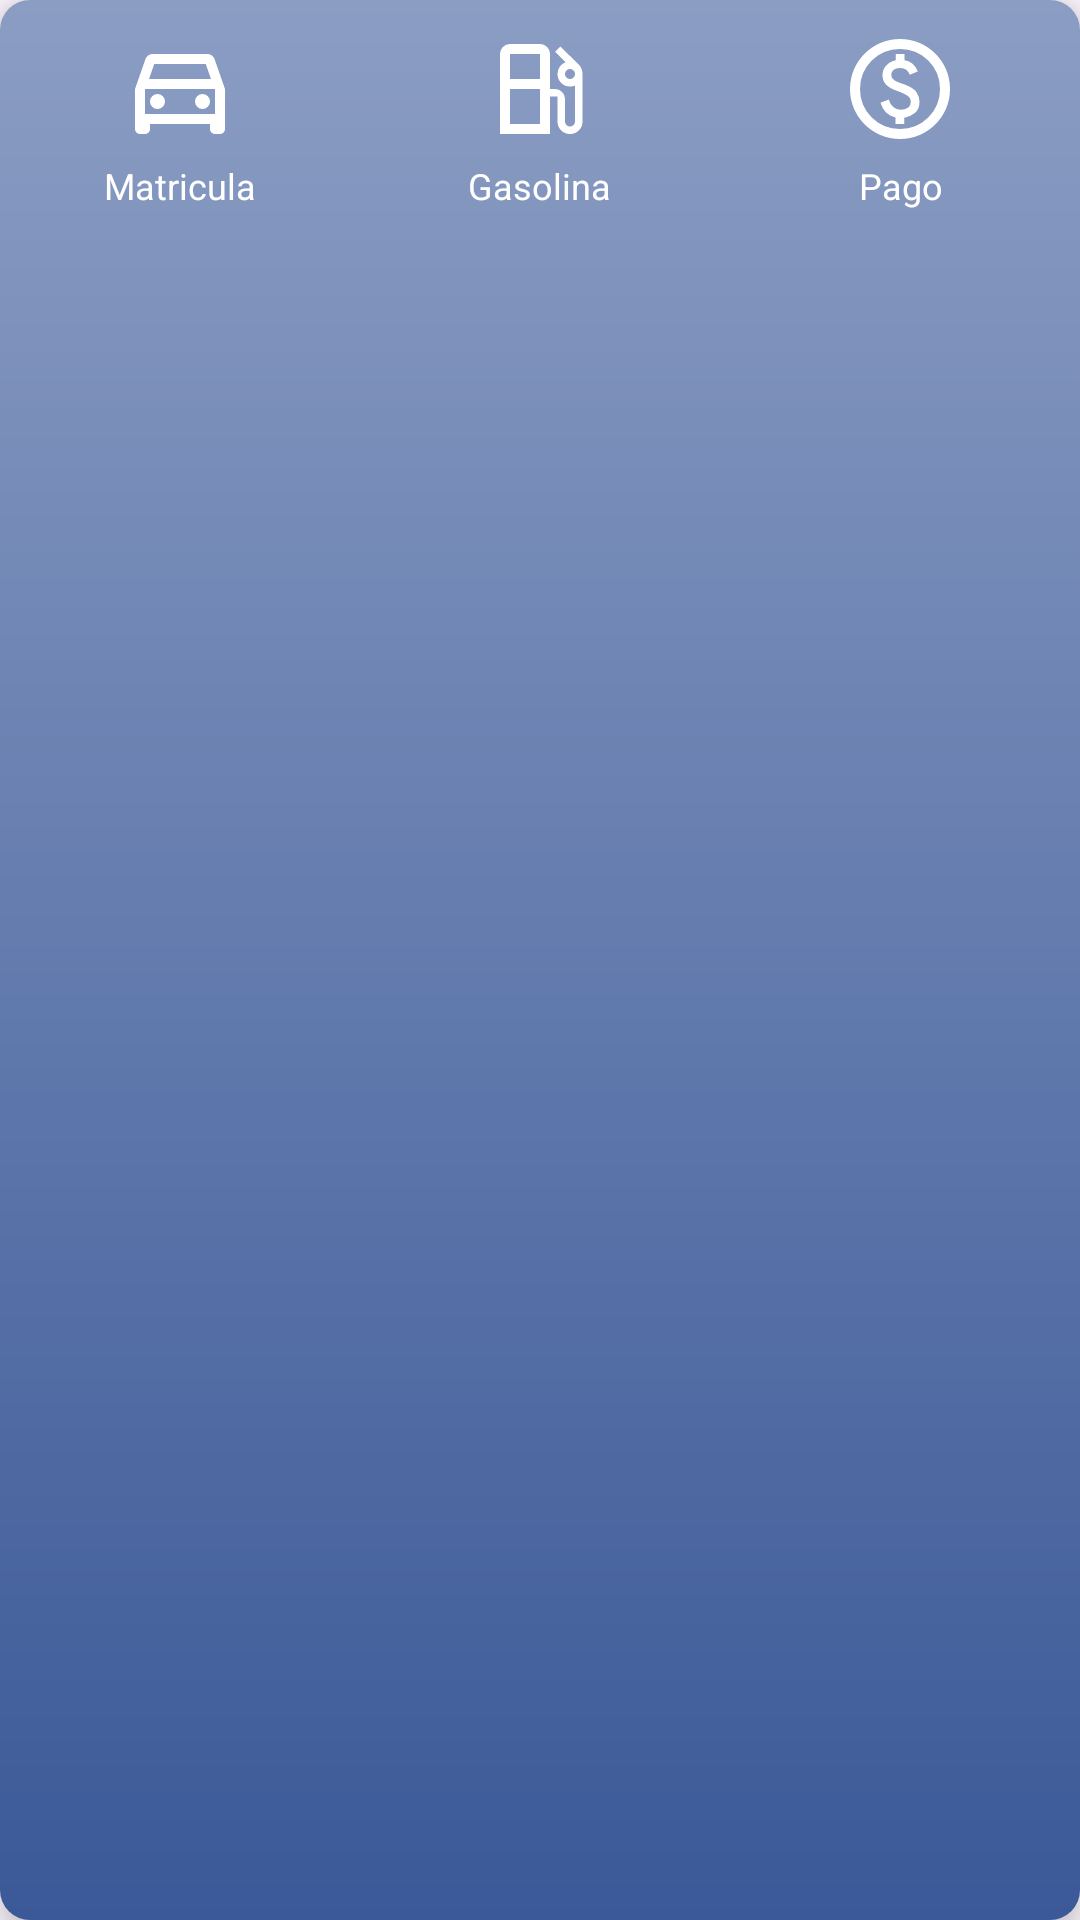

This screen was rendered from an Android layout file. Write that file and the resources it references.
<!-- AndroidManifest.xml: application theme Theme.AppGasolinera -->
<!-- res/layout/tab_bar.xml -->
<?xml version="1.0" encoding="utf-8"?>

<LinearLayout
    xmlns:android="http://schemas.android.com/apk/res/android"
    xmlns:app="http://schemas.android.com/apk/res-auto"
    android:layout_width="match_parent"
    android:layout_height="wrap_content"
    android:orientation="horizontal"
    android:background="@drawable/tab_bar_background"
    android:elevation="8dp"
    android:paddingTop="5dp">

    <LinearLayout
        android:id="@+id/Tab1"
        android:layout_width="0dp"
        android:layout_height="70dp"
        android:layout_weight="1"
        android:orientation="vertical"
        android:gravity="center"
        android:onClick="clic"
        android:background="@drawable/tab_item_selector">

        <ImageView
            android:layout_width="40dp"
            android:layout_height="40dp"
            android:src="@drawable/directions_car_24px"
            app:tint="@color/white" />

        <TextView
            android:layout_width="wrap_content"
            android:layout_height="wrap_content"
            android:text="@string/matricula"
            android:textAlignment="center"
            android:textColor="@color/white"
            android:textSize="12sp"
            android:layout_marginTop="4dp" />
    </LinearLayout>

    <LinearLayout
        android:id="@+id/Tab2"
        android:layout_width="0dp"
        android:layout_height="70dp"
        android:layout_weight="1"
        android:orientation="vertical"
        android:gravity="center"
        android:onClick="clic"
        android:background="@drawable/tab_item_selector">

        <ImageView
            android:layout_width="40dp"
            android:layout_height="40dp"
            android:src="@drawable/local_gas_station_24px"
            app:tint="@color/white" />

        <TextView
            android:layout_width="wrap_content"
            android:layout_height="wrap_content"
            android:text="@string/cantidad_a_repostar"
            android:textAlignment="center"
            android:textColor="@color/white"
            android:textSize="12sp"
            android:layout_marginTop="4dp" />
    </LinearLayout>

    <LinearLayout
        android:id="@+id/Tab3"
        android:layout_width="0dp"
        android:layout_height="70dp"
        android:layout_weight="1"
        android:orientation="vertical"
        android:gravity="center"
        android:onClick="clic"
        android:background="@drawable/tab_item_selector">

        <ImageView
            android:layout_width="40dp"
            android:layout_height="40dp"
            android:src="@drawable/paid_24px"
            app:tint="@color/white" />

        <TextView
            android:layout_width="wrap_content"
            android:layout_height="wrap_content"
            android:text="@string/pago"
            android:textAlignment="center"
            android:textColor="@color/white"
            android:textSize="12sp"
            android:layout_marginTop="4dp" />
    </LinearLayout>
</LinearLayout>
<!-- resources referenced by this layout -->
<resources>
  <color name="white">#FFFFFFFF</color>
  <!-- drawable directions_car_24px (drawable) -->
  <vector xmlns:android="http://schemas.android.com/apk/res/android"
      android:width="24dp"
      android:height="24dp"
      android:viewportWidth="960"
      android:viewportHeight="960">
    <path
        android:fillColor="@android:color/holo_blue_dark"
        android:pathData="M240,760L240,800Q240,817 228.5,828.5Q217,840 200,840L160,840Q143,840 131.5,828.5Q120,817 120,800L120,480L204,240Q210,222 225.5,211Q241,200 260,200L700,200Q719,200 734.5,211Q750,222 756,240L840,480L840,800Q840,817 828.5,828.5Q817,840 800,840L760,840Q743,840 731.5,828.5Q720,817 720,800L720,760L240,760ZM232,400L728,400L686,280L274,280L232,400ZM200,480L200,480L200,680L200,680L200,480ZM300,640Q325,640 342.5,622.5Q360,605 360,580Q360,555 342.5,537.5Q325,520 300,520Q275,520 257.5,537.5Q240,555 240,580Q240,605 257.5,622.5Q275,640 300,640ZM660,640Q685,640 702.5,622.5Q720,605 720,580Q720,555 702.5,537.5Q685,520 660,520Q635,520 617.5,537.5Q600,555 600,580Q600,605 617.5,622.5Q635,640 660,640ZM200,680L760,680L760,480L200,480L200,680Z"/>
  </vector>
  <!-- drawable local_gas_station_24px (drawable) -->
  <vector xmlns:android="http://schemas.android.com/apk/res/android"
      android:width="24dp"
      android:height="24dp"
      android:viewportWidth="960"
      android:viewportHeight="960">
    <path
        android:fillColor="@color/red"
        android:pathData="M160,840L160,200Q160,167 183.5,143.5Q207,120 240,120L480,120Q513,120 536.5,143.5Q560,167 560,200L560,480L600,480Q633,480 656.5,503.5Q680,527 680,560L680,740Q680,757 691.5,768.5Q703,780 720,780Q737,780 748.5,768.5Q760,757 760,740L760,452Q751,457 741,458.5Q731,460 720,460Q678,460 649,431Q620,402 620,360Q620,328 637.5,302.5Q655,277 684,266L600,182L642,140L790,284Q805,299 812.5,319Q820,339 820,360L820,740Q820,782 791,811Q762,840 720,840Q678,840 649,811Q620,782 620,740L620,540Q620,540 620,540Q620,540 620,540L560,540L560,840L160,840ZM240,400L480,400L480,200Q480,200 480,200Q480,200 480,200L240,200Q240,200 240,200Q240,200 240,200L240,400ZM720,400Q737,400 748.5,388.5Q760,377 760,360Q760,343 748.5,331.5Q737,320 720,320Q703,320 691.5,331.5Q680,343 680,360Q680,377 691.5,388.5Q703,400 720,400ZM240,760L480,760L480,480L240,480L240,760ZM480,760L240,760L240,760L480,760Z"/>
  </vector>
  <!-- drawable tab_bar_background (drawable) -->
  <?xml version="1.0" encoding="utf-8"?>
  
  <shape xmlns:android="http://schemas.android.com/apk/res/android">
      <gradient
          android:angle="90"
          android:startColor="@color/gradient_start"
          android:endColor="@color/gradient_end" />
      <corners android:radius="10dp" />
  </shape>
  <!-- drawable tab_item_selector (drawable) -->
  <?xml version="1.0" encoding="utf-8"?>
  
  <selector xmlns:android="http://schemas.android.com/apk/res/android">
      <item android:state_pressed="true">
          <shape>
              <solid android:color="@color/pressed_color" />
              <corners android:radius="12dp" />
          </shape>
      </item>
      <item>
          <shape>
              <solid android:color="@android:color/transparent" />
          </shape>
      </item>
  </selector>
  <string name="cantidad_a_repostar">Gasolina</string>
  <string name="matricula">Matricula</string>
  <string name="pago">Pago</string>
  <style name="Theme.AppGasolinera" parent="Base.Theme.AppGasolinera" />
  <color name="red">#E61919</color>
  <color name="yellow">#FFFF00</color>
  <color name="gradient_start">#3b5998</color>
  <color name="gradient_end">#8b9dc3</color>
  <color name="pressed_color">#5c6bc0</color>
  <style name="Base.Theme.AppGasolinera" parent="Theme.Material3.DayNight.NoActionBar">
          
          
      </style>
</resources>
